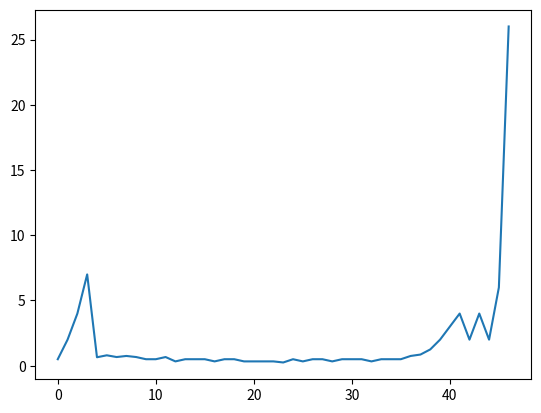

This figure's Python source:
import matplotlib.pyplot as plt

# one by one
data = [0.5, 2.0, 4.0, 7.0, 0.65, 0.8, 0.6666666666666666, 0.75, 0.6666666666666666, 0.5, 0.5, 0.6666666666666666, 0.3333333333333333, 0.5, 0.5, 0.5, 0.3333333333333333, 0.5, 0.5, 0.3333333333333333, 0.3333333333333333, 0.3333333333333333, 0.3333333333333333, 0.25, 0.5, 0.3333333333333333, 0.5, 0.5, 0.3333333333333333, 0.5, 0.5, 0.5, 0.3333333333333333, 0.5, 0.5, 0.5, 0.75, 0.8571428571428571, 1.25, 2.0, 3.0, 4.0, 2.0, 4.0, 2.0, 6.0, 26.0]

# two by two
# data = [0.5, 2.0, 4.0, 7.0, 0.65, 0.8, 0.6666666666666666, 0.75, 0.6666666666666666, 0.5, 0.5, 0.6666666666666666, 0.3333333333333333, 0.5, 0.5, 0.5, 0.3333333333333333, 0.5, 0.5, 0.3333333333333333, 0.3333333333333333, 0.3333333333333333, 0.3333333333333333, 0.25, 0.5, 0.3333333333333333, 0.5, 0.5, 0.3333333333333333, 0.5, 0.5, 0.5, 0.3333333333333333, 0.5, 0.5, 0.5, 0.75, 0.8571428571428571, 1.25, 2.0, 3.0, 4.0, 2.0, 4.0, 2.0, 6.0, 26.0]

# three by three
# data = [1.75, 0.875, 0.9444444444444444, 0.5, 0.8333333333333334, 0.3333333333333333, 0.75, 0.25, 0.6666666666666666, 0.3333333333333333, 0.6666666666666666, 0.25, 0.5, 0.2, 0.4, 0.25, 0.6666666666666666, 0.25, 0.6666666666666666, 0.25, 0.6, 0.3333333333333333, 0.6666666666666666, 0.6, 1.1, 4.0, 2.5, 5.0, 1.5, 31.0]

# four by four
# data = [2.8, 0.68, 0.7142857142857143, 0.6, 0.6, 0.4, 0.5, 0.4, 0.4, 0.3333333333333333, 0.2857142857142857, 0.4, 0.5, 0.4, 0.5, 0.4, 0.5, 0.8181818181818182, 1.4, 3.5, 3.0, 4.0]

plt.plot(data)
plt.show()